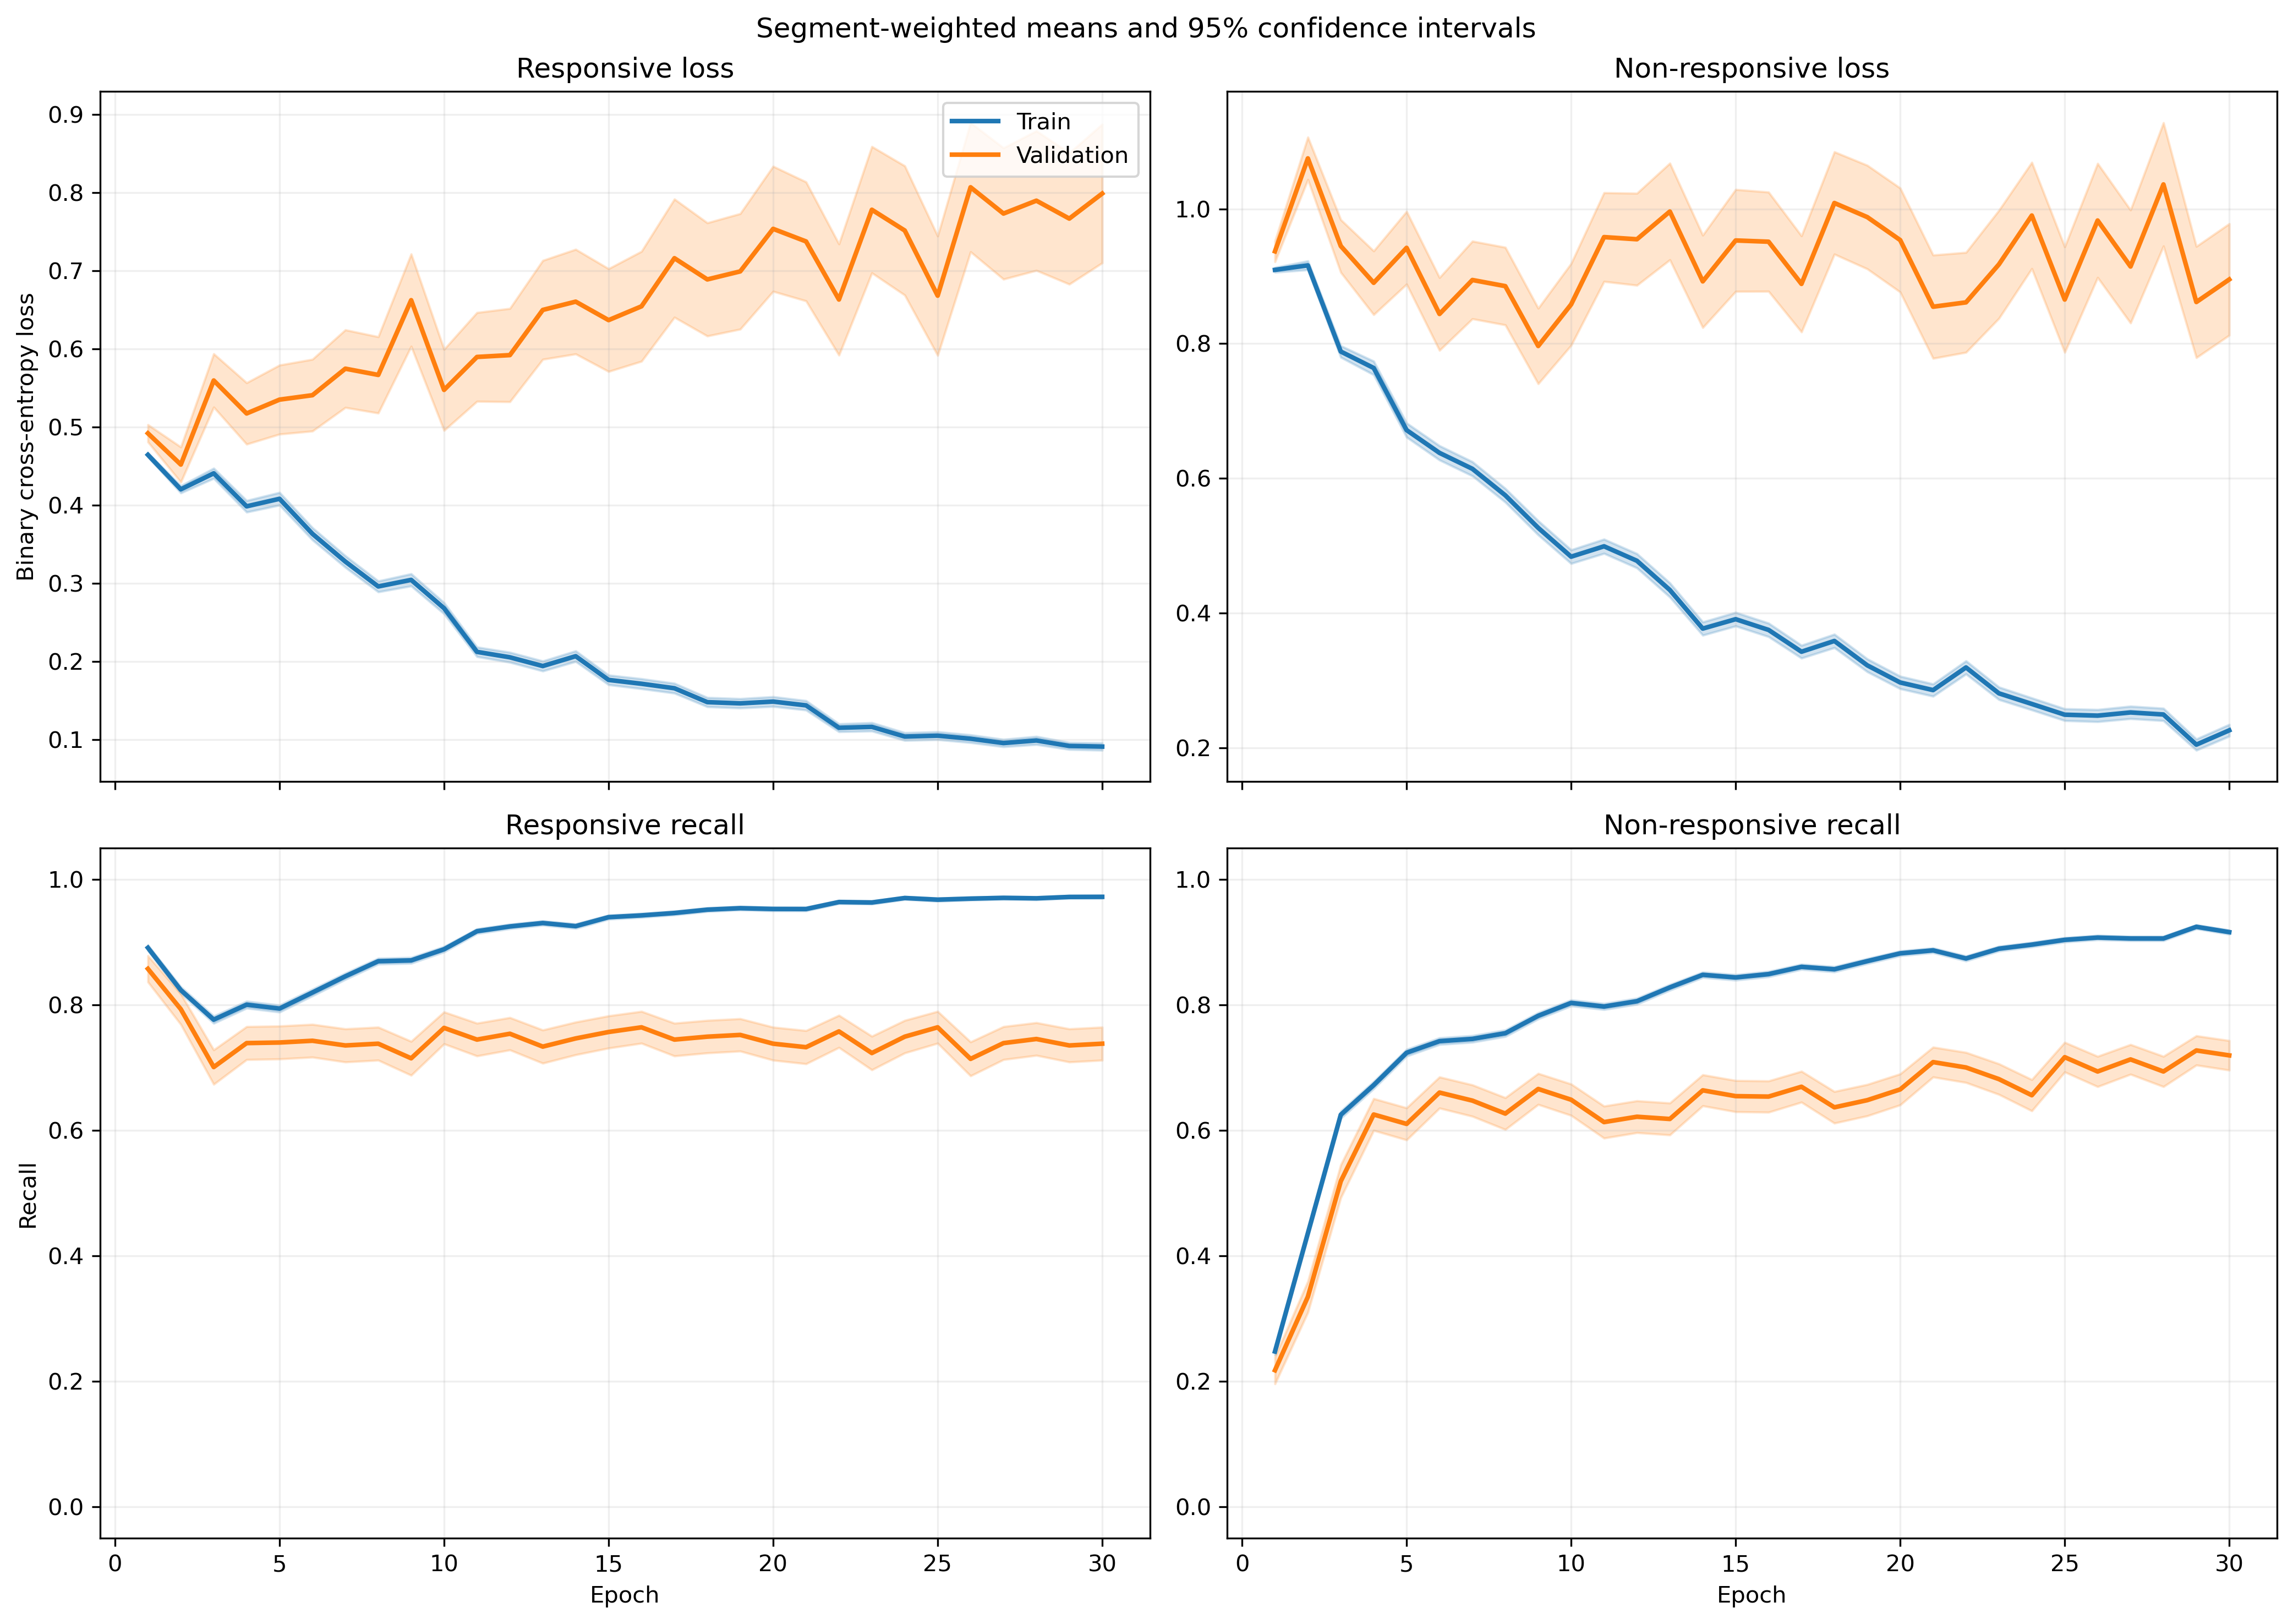

The data file committed next to this chart (first rows):
fold, epoch, split, r_loss, r_loss_count, r_loss_sum, r_loss_sum_sq, r_recall, r_recall_count, r_recall_sum, r_recall_sum_sq, nr_loss, nr_loss_count, nr_loss_sum, nr_loss_sum_sq, nr_recall, nr_recall_count, nr_recall_sum, nr_recall_sum_sq
1, 1, train, 0.4641, 1063, 493.3, 258.5, 0.905, 1063, 962.0, 962.0, 0.9115, 1401, 1277, 1263, 0.217, 1401, 304.0, 304.0
1, 1, validation, 0.2849, 10, 2.849, 0.8382, 1.0, 10, 10.0, 10.0, , 0, 0.0, 0.0, , 0, 0.0, 0.0
1, 2, train, 0.414, 1063, 440.1, 282.8, 0.8269, 1063, 879.0, 879.0, 0.9031, 1401, 1265, 1503, 0.4304, 1401, 603.0, 603.0
1, 2, validation, 0.2031, 10, 2.031, 0.457, 1.0, 10, 10.0, 10.0, , 0, 0.0, 0.0, , 0, 0.0, 0.0
1, 3, train, 0.4461, 1063, 474.2, 420.9, 0.7705, 1063, 819.0, 819.0, 0.7063, 1401, 989.5, 1229, 0.6631, 1401, 929.0, 929.0
1, 3, validation, 0.1764, 10, 1.764, 0.4594, 1.0, 10, 10.0, 10.0, , 0, 0.0, 0.0, , 0, 0.0, 0.0
1, 4, train, 0.4007, 1063, 426, 484.1, 0.7987, 1063, 849.0, 849.0, 0.7041, 1401, 986.5, 1618, 0.6931, 1401, 971.0, 971.0
1, 4, validation, 0.1126, 10, 1.126, 0.3106, 1.0, 10, 10.0, 10.0, , 0, 0.0, 0.0, , 0, 0.0, 0.0
1, 5, train, 0.5445, 1063, 578.8, 863.1, 0.7131, 1063, 758.0, 758.0, 0.5065, 1401, 709.7, 1203, 0.7959, 1401, 1115, 1115
1, 5, validation, 0.1945, 10, 1.945, 1.079, 0.9, 10, 9.0, 9.0, , 0, 0.0, 0.0, , 0, 0.0, 0.0
1, 6, train, 0.3122, 1063, 331.9, 394.8, 0.8391, 1063, 892.0, 892.0, 0.715, 1401, 1002, 2005, 0.7109, 1401, 996.0, 996.0
1, 6, validation, 0.05438, 10, 0.5438, 0.04425, 1.0, 10, 10.0, 10.0, , 0, 0.0, 0.0, , 0, 0.0, 0.0
1, 7, train, 0.2634, 1063, 280, 304.9, 0.8881, 1063, 944.0, 944.0, 0.6682, 1401, 936.2, 1700, 0.6867, 1401, 962.0, 962.0
1, 7, validation, 0.07723, 10, 0.7723, 0.1035, 1.0, 10, 10.0, 10.0, , 0, 0.0, 0.0, , 0, 0.0, 0.0
1, 8, train, 0.3186, 1063, 338.7, 458.7, 0.8598, 1063, 914.0, 914.0, 0.4885, 1401, 684.3, 1233, 0.7816, 1401, 1095, 1095
1, 8, validation, 0.08479, 10, 0.8479, 0.1577, 1.0, 10, 10.0, 10.0, , 0, 0.0, 0.0, , 0, 0.0, 0.0
1, 9, train, 0.1502, 1063, 159.7, 165.2, 0.9426, 1063, 1002, 1002, 0.8513, 1401, 1193, 3037, 0.6674, 1401, 935.0, 935.0
1, 9, validation, 0.04237, 10, 0.4237, 0.02938, 1.0, 10, 10.0, 10.0, , 0, 0.0, 0.0, , 0, 0.0, 0.0
1, 10, train, 0.2594, 1063, 275.7, 411.2, 0.8899, 1063, 946.0, 946.0, 0.5084, 1401, 712.3, 1645, 0.8059, 1401, 1129, 1129
1, 10, validation, 0.0535, 10, 0.535, 0.07259, 1.0, 10, 10.0, 10.0, , 0, 0.0, 0.0, , 0, 0.0, 0.0
1, 11, train, 0.2542, 1063, 270.2, 318.3, 0.9012, 1063, 958.0, 958.0, 0.408, 1401, 571.5, 1007, 0.8173, 1401, 1145, 1145
1, 11, validation, 0.08696, 10, 0.8696, 0.1515, 1.0, 10, 10.0, 10.0, , 0, 0.0, 0.0, , 0, 0.0, 0.0
1, 12, train, 0.1721, 1063, 183, 190.4, 0.9473, 1063, 1007, 1007, 0.4474, 1401, 626.8, 1302, 0.8201, 1401, 1149, 1149
1, 12, validation, 0.0392, 10, 0.392, 0.0262, 1.0, 10, 10.0, 10.0, , 0, 0.0, 0.0, , 0, 0.0, 0.0
1, 13, train, 0.2318, 1063, 246.4, 333.7, 0.9125, 1063, 970.0, 970.0, 0.3145, 1401, 440.6, 924.7, 0.8787, 1401, 1231, 1231
1, 13, validation, 0.07029, 10, 0.7029, 0.09991, 1.0, 10, 10.0, 10.0, , 0, 0.0, 0.0, , 0, 0.0, 0.0
1, 14, train, 0.1554, 1063, 165.2, 190.9, 0.953, 1063, 1013, 1013, 0.3916, 1401, 548.7, 1140, 0.8315, 1401, 1165, 1165
1, 14, validation, 0.02589, 10, 0.2589, 0.01215, 1.0, 10, 10.0, 10.0, , 0, 0.0, 0.0, , 0, 0.0, 0.0
1, 15, train, 0.1633, 1063, 173.6, 244.1, 0.9436, 1063, 1003, 1003, 0.397, 1401, 556.2, 1285, 0.833, 1401, 1167, 1167
1, 15, validation, 0.05074, 10, 0.5074, 0.05122, 1.0, 10, 10.0, 10.0, , 0, 0.0, 0.0, , 0, 0.0, 0.0
1, 16, train, 0.1666, 1063, 177.1, 238.2, 0.9398, 1063, 999.0, 999.0, 0.2782, 1401, 389.7, 835.5, 0.8887, 1401, 1245, 1245
1, 16, validation, 0.0687, 10, 0.687, 0.1044, 1.0, 10, 10.0, 10.0, , 0, 0.0, 0.0, , 0, 0.0, 0.0
1, 17, train, 0.2067, 1063, 219.7, 364.9, 0.921, 1063, 979.0, 979.0, 0.2313, 1401, 324, 697.7, 0.9044, 1401, 1267, 1267
1, 17, validation, 0.04635, 10, 0.4635, 0.04305, 1.0, 10, 10.0, 10.0, , 0, 0.0, 0.0, , 0, 0.0, 0.0
1, 18, train, 0.1259, 1063, 133.9, 204.2, 0.9586, 1063, 1019, 1019, 0.3843, 1401, 538.4, 1458, 0.848, 1401, 1188, 1188
1, 18, validation, 0.02747, 10, 0.2747, 0.01509, 1.0, 10, 10.0, 10.0, , 0, 0.0, 0.0, , 0, 0.0, 0.0
1, 19, train, 0.1594, 1063, 169.5, 255.1, 0.9511, 1063, 1011, 1011, 0.2505, 1401, 350.9, 750.3, 0.8944, 1401, 1253, 1253
1, 19, validation, 0.05303, 10, 0.5303, 0.05648, 1.0, 10, 10.0, 10.0, , 0, 0.0, 0.0, , 0, 0.0, 0.0
1, 20, train, 0.1931, 1063, 205.2, 438.7, 0.9389, 1063, 998.0, 998.0, 0.2573, 1401, 360.5, 830.7, 0.8901, 1401, 1247, 1247
1, 20, validation, 0.03181, 10, 0.3181, 0.01956, 1.0, 10, 10.0, 10.0, , 0, 0.0, 0.0, , 0, 0.0, 0.0
1, 21, train, 0.1079, 1063, 114.7, 137.2, 0.9671, 1063, 1028, 1028, 0.2506, 1401, 351.1, 810.8, 0.8994, 1401, 1260, 1260
1, 21, validation, 0.02307, 10, 0.2307, 0.01026, 1.0, 10, 10.0, 10.0, , 0, 0.0, 0.0, , 0, 0.0, 0.0
1, 22, train, 0.1342, 1063, 142.7, 237.7, 0.953, 1063, 1013, 1013, 0.2227, 1401, 312.1, 748.7, 0.9108, 1401, 1276, 1276
1, 22, validation, 0.03301, 10, 0.3301, 0.01992, 1.0, 10, 10.0, 10.0, , 0, 0.0, 0.0, , 0, 0.0, 0.0
1, 23, train, 0.1048, 1063, 111.4, 154.9, 0.9652, 1063, 1026, 1026, 0.2714, 1401, 380.2, 891.3, 0.8858, 1401, 1241, 1241
1, 23, validation, 0.0417, 10, 0.417, 0.04386, 1.0, 10, 10.0, 10.0, , 0, 0.0, 0.0, , 0, 0.0, 0.0
1, 24, train, 0.09565, 1063, 101.7, 99.86, 0.9718, 1063, 1033, 1033, 0.2263, 1401, 317.1, 691.7, 0.9165, 1401, 1284, 1284
1, 24, validation, 0.1175, 10, 1.175, 0.3049, 1.0, 10, 10.0, 10.0, , 0, 0.0, 0.0, , 0, 0.0, 0.0
1, 25, train, 0.1157, 1063, 123, 185.7, 0.9643, 1063, 1025, 1025, 0.2265, 1401, 317.4, 719.6, 0.9086, 1401, 1273, 1273
1, 25, validation, 0.04123, 10, 0.4123, 0.04907, 1.0, 10, 10.0, 10.0, , 0, 0.0, 0.0, , 0, 0.0, 0.0
1, 26, train, 0.06874, 1063, 73.07, 65.31, 0.9793, 1063, 1041, 1041, 0.4096, 1401, 573.8, 1539, 0.8465, 1401, 1186, 1186
1, 26, validation, 0.1032, 10, 1.032, 0.1926, 1.0, 10, 10.0, 10.0, , 0, 0.0, 0.0, , 0, 0.0, 0.0
1, 27, train, 0.06033, 1063, 64.13, 83.11, 0.9868, 1063, 1049, 1049, 0.5129, 1401, 718.6, 2264, 0.8187, 1401, 1147, 1147
1, 27, validation, 0.04816, 10, 0.4816, 0.05419, 1.0, 10, 10.0, 10.0, , 0, 0.0, 0.0, , 0, 0.0, 0.0
1, 28, train, 0.05303, 1063, 56.37, 47.97, 0.9915, 1063, 1054, 1054, 0.2744, 1401, 384.4, 898.7, 0.8894, 1401, 1246, 1246
1, 28, validation, 0.04827, 10, 0.4827, 0.05612, 1.0, 10, 10.0, 10.0, , 0, 0.0, 0.0, , 0, 0.0, 0.0
1, 29, train, 0.08227, 1063, 87.45, 105.9, 0.9765, 1063, 1038, 1038, 0.2007, 1401, 281.1, 682.6, 0.9186, 1401, 1287, 1287
1, 29, validation, 0.05596, 10, 0.5596, 0.05987, 1.0, 10, 10.0, 10.0, , 0, 0.0, 0.0, , 0, 0.0, 0.0
1, 30, train, 0.05908, 1063, 62.81, 58.62, 0.9878, 1063, 1050, 1050, 0.2667, 1401, 373.7, 846.9, 0.8915, 1401, 1249, 1249
1, 30, validation, 0.0593, 10, 0.593, 0.07985, 1.0, 10, 10.0, 10.0, , 0, 0.0, 0.0, , 0, 0.0, 0.0
... 1,140 more rows
